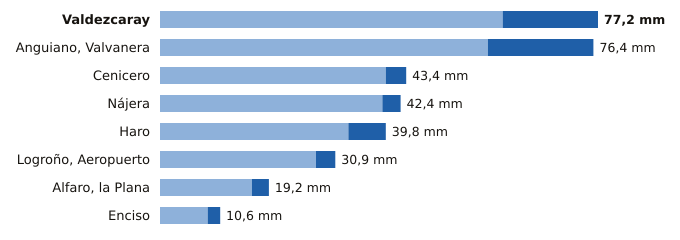

The data file committed next to this chart (first rows):
estacion, provincia, indicativo, mm_6_dias_anteriores, mm_hoy, mm_7_dias, horas_de_hoy
Valdezcaray, La Rioja, 9115X, 60.4, 16.8, 77.2, 23
Anguiano, Valvanera, La Rioja, 9136X, 57.8, 18.6, 76.4, 23
Cenicero, La Rioja, 9145Y, 39.8, 3.6, 43.4, 23
Nájera, La Rioja, 9141V, 39.2, 3.2, 42.4, 23
Haro, La Rioja, 9121X, 33.2, 6.6, 39.8, 23
Logroño, Aeropuerto, La Rioja, 9170, 27.5, 3.4, 30.9, 23
Alfaro, la Plana, La Rioja, 9293X, 16.2, 3.0, 19.2, 23
Enciso, La Rioja, 9188, 8.4, 2.2, 10.6, 23
